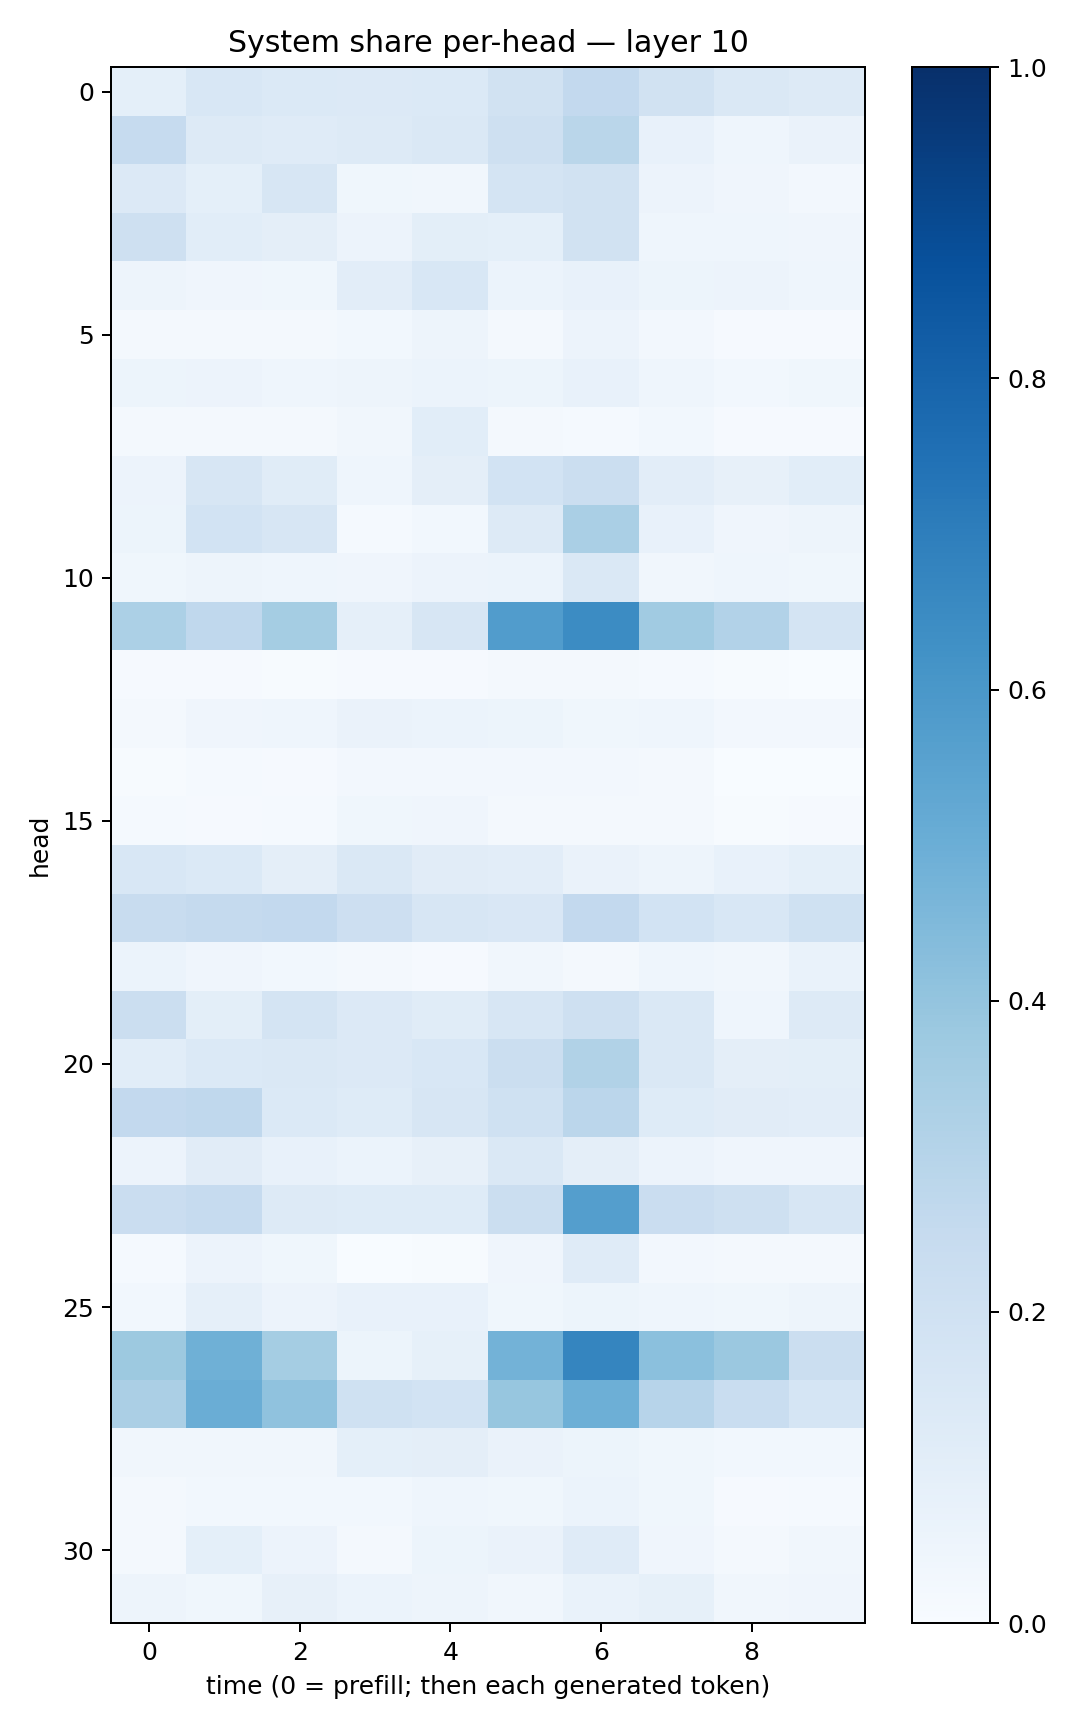

Data behind this chart, as committed beside it:
0.091354296, 0.15357825, 0.13763863, 0.13292436, 0.14050762, 0.18858878, 0.26044837, 0.193124, 0.14502178, 0.12899931
0.2465, 0.1259, 0.1207, 0.1325, 0.1463, 0.2047, 0.2852, 0.07421, 0.0445, 0.06349
0.1358, 0.09105, 0.1588, 0.03752, 0.03337, 0.1748, 0.1932, 0.05678, 0.04104, 0.02516
0.2049, 0.1063, 0.09505, 0.05487, 0.1009, 0.09324, 0.1877, 0.04447, 0.04632, 0.04137
0.04807, 0.03931, 0.03784, 0.1024, 0.1557, 0.0608, 0.07279, 0.05262, 0.05697, 0.04348
0.02051, 0.01989, 0.01821, 0.02789, 0.04941, 0.02317, 0.05588, 0.02673, 0.01089, 0.009316
0.05134, 0.05658, 0.04625, 0.04995, 0.0614, 0.05191, 0.07218, 0.04579, 0.02881, 0.0357
0.01807, 0.01747, 0.01659, 0.03207, 0.1066, 0.0228, 0.01509, 0.02765, 0.007987, 0.01171
0.05603, 0.163, 0.1169, 0.04406, 0.09674, 0.1848, 0.2231, 0.1028, 0.07933, 0.1091
0.05153, 0.1837, 0.1619, 0.01528, 0.02969, 0.1296, 0.3374, 0.0724, 0.03968, 0.04903
0.03691, 0.04955, 0.0454, 0.04264, 0.05639, 0.0607, 0.146, 0.03427, 0.04349, 0.03571
0.3305, 0.2674, 0.3544, 0.08856, 0.162, 0.5744, 0.6479, 0.365, 0.3111, 0.1757
0.01006, 0.008658, 0.007762, 0.008808, 0.01066, 0.01708, 0.02014, 0.0125, 0.004016, 0.00368
0.02102, 0.04057, 0.04429, 0.06359, 0.0613, 0.0519, 0.03536, 0.04426, 0.02435, 0.02572
0.007487, 0.01233, 0.009753, 0.02369, 0.02412, 0.02436, 0.02609, 0.0232, 0.003846, 0.00231
0.01559, 0.01135, 0.01443, 0.03675, 0.03966, 0.02144, 0.01941, 0.02194, 0.007319, 0.008762
0.1534, 0.1396, 0.09599, 0.1425, 0.1124, 0.102, 0.06486, 0.05046, 0.07168, 0.09156
0.2413, 0.2522, 0.2589, 0.2114, 0.1639, 0.1521, 0.2596, 0.185, 0.1546, 0.2031
0.05989, 0.04133, 0.02752, 0.01918, 0.01161, 0.03236, 0.02142, 0.04527, 0.03245, 0.06888
0.2246, 0.09897, 0.1735, 0.1331, 0.1162, 0.1635, 0.2104, 0.1414, 0.04686, 0.1314
0.1079, 0.1402, 0.1453, 0.1337, 0.1544, 0.2233, 0.3159, 0.147, 0.09503, 0.1003
0.2594, 0.266, 0.1395, 0.122, 0.1603, 0.2022, 0.2819, 0.1239, 0.1112, 0.1018
0.05728, 0.1112, 0.07118, 0.0623, 0.08171, 0.145, 0.09468, 0.05761, 0.04114, 0.04053
0.2267, 0.2483, 0.1251, 0.1235, 0.1229, 0.2229, 0.5696, 0.2297, 0.21, 0.158
0.01453, 0.05623, 0.0381, 0.003329, 0.005635, 0.04057, 0.1181, 0.02412, 0.0189, 0.02205
0.02746, 0.08714, 0.05496, 0.07398, 0.07069, 0.03814, 0.05453, 0.04456, 0.03581, 0.04893
0.3763, 0.4912, 0.3524, 0.05172, 0.08285, 0.4774, 0.6717, 0.419, 0.3804, 0.2258
0.3327, 0.5009, 0.409, 0.2024, 0.1862, 0.3927, 0.4959, 0.2933, 0.2332, 0.1702
0.03398, 0.03422, 0.03351, 0.09156, 0.09653, 0.06285, 0.05316, 0.03782, 0.02966, 0.03018
0.01921, 0.02859, 0.0303, 0.02876, 0.04306, 0.03679, 0.05908, 0.0374, 0.009655, 0.01382
0.01617, 0.09317, 0.05758, 0.02331, 0.05262, 0.06449, 0.1181, 0.04053, 0.02278, 0.032
0.04917, 0.03734, 0.0784, 0.05905, 0.04695, 0.03243, 0.06815, 0.08359, 0.03301, 0.04262
